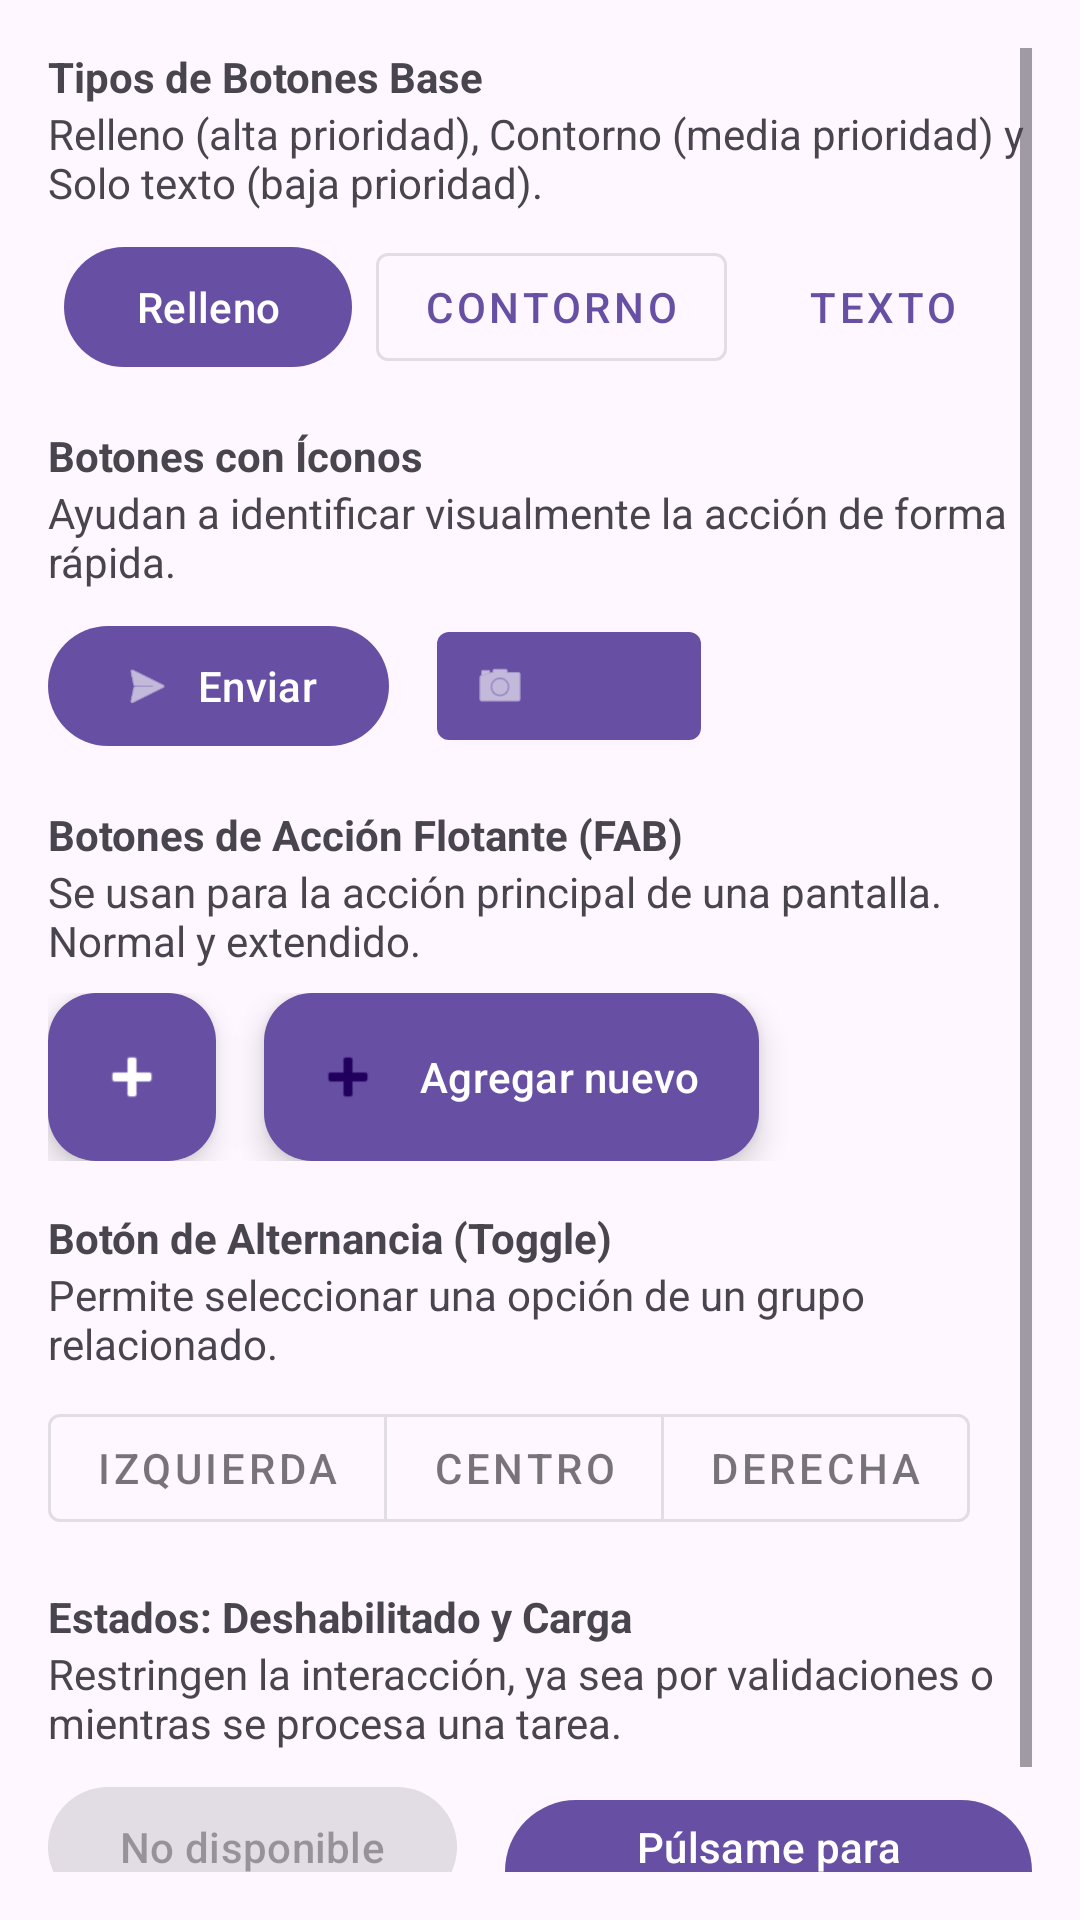

Android layout source for this screen:
<!-- AndroidManifest.xml: application theme Theme.Androidviews -->
<!-- res/layout/fragment_section_two.xml -->
<?xml version="1.0" encoding="utf-8"?>
<ScrollView xmlns:android="http://schemas.android.com/apk/res/android"
    xmlns:app="http://schemas.android.com/apk/res-auto"
    android:layout_width="match_parent"
    android:layout_height="match_parent"
    android:padding="16dp">

    <LinearLayout
        android:layout_width="match_parent"
        android:layout_height="wrap_content"
        android:orientation="vertical">

        <TextView
            android:layout_width="match_parent"
            android:layout_height="wrap_content"
            android:text="Tipos de Botones Base"
            android:textStyle="bold" />
        <TextView
            android:layout_width="match_parent"
            android:layout_height="wrap_content"
            android:text="Relleno (alta prioridad), Contorno (media prioridad) y Solo texto (baja prioridad)."
            android:layout_marginBottom="8dp"/>
        <LinearLayout
            android:layout_width="match_parent"
            android:layout_height="wrap_content"
            android:orientation="horizontal"
            android:gravity="center_horizontal"
            android:layout_marginBottom="16dp">

            <com.google.android.material.button.MaterialButton
                android:id="@+id/btnFilled"
                android:layout_width="wrap_content"
                android:layout_height="wrap_content"
                android:text="Relleno"
                android:layout_marginEnd="8dp"/>

            <com.google.android.material.button.MaterialButton
                android:id="@+id/btnOutlined"
                style="@style/Widget.MaterialComponents.Button.OutlinedButton"
                android:layout_width="wrap_content"
                android:layout_height="wrap_content"
                android:text="Contorno"
                android:layout_marginEnd="8dp"/>

            <com.google.android.material.button.MaterialButton
                android:id="@+id/btnText"
                style="@style/Widget.MaterialComponents.Button.TextButton"
                android:layout_width="wrap_content"
                android:layout_height="wrap_content"
                android:text="Texto" />
        </LinearLayout>

        <TextView
            android:layout_width="match_parent"
            android:layout_height="wrap_content"
            android:text="Botones con Íconos"
            android:textStyle="bold" />
        <TextView
            android:layout_width="match_parent"
            android:layout_height="wrap_content"
            android:text="Ayudan a identificar visualmente la acción de forma rápida."
            android:layout_marginBottom="8dp"/>
        <LinearLayout
            android:layout_width="match_parent"
            android:layout_height="wrap_content"
            android:orientation="horizontal"
            android:layout_marginBottom="16dp">

            <com.google.android.material.button.MaterialButton
                android:id="@+id/btnIconText"
                android:layout_width="wrap_content"
                android:layout_height="wrap_content"
                android:text="Enviar"
                app:icon="@android:drawable/ic_menu_send"
                android:layout_marginEnd="16dp"/>

            <com.google.android.material.button.MaterialButton
                android:id="@+id/btnIconOnly"
                style="@style/Widget.MaterialComponents.Button.Icon"
                android:layout_width="wrap_content"
                android:layout_height="wrap_content"
                app:icon="@android:drawable/ic_menu_camera" />
        </LinearLayout>

        <TextView
            android:layout_width="match_parent"
            android:layout_height="wrap_content"
            android:text="Botones de Acción Flotante (FAB)"
            android:textStyle="bold" />
        <TextView
            android:layout_width="match_parent"
            android:layout_height="wrap_content"
            android:text="Se usan para la acción principal de una pantalla. Normal y extendido."
            android:layout_marginBottom="8dp"/>
        <LinearLayout
            android:layout_width="match_parent"
            android:layout_height="wrap_content"
            android:orientation="horizontal"
            android:gravity="center_vertical"
            android:layout_marginBottom="16dp">

            <com.google.android.material.floatingactionbutton.FloatingActionButton
                android:id="@+id/fabNormal"
                android:layout_width="wrap_content"
                android:layout_height="wrap_content"
                android:src="@android:drawable/ic_input_add"
                app:backgroundTint="?attr/colorPrimary"
                app:tint="@android:color/white"
                android:layout_marginEnd="16dp"/>

            <com.google.android.material.floatingactionbutton.ExtendedFloatingActionButton
                android:id="@+id/fabExtended"
                android:layout_width="wrap_content"
                android:layout_height="wrap_content"
                android:text="Agregar nuevo"
                app:icon="@android:drawable/ic_input_add"
                app:backgroundTint="?attr/colorPrimary"
                app:tint="@android:color/white"
                android:textColor="@android:color/white" />
        </LinearLayout>

        <TextView
            android:layout_width="match_parent"
            android:layout_height="wrap_content"
            android:text="Botón de Alternancia (Toggle)"
            android:textStyle="bold" />
        <TextView
            android:layout_width="match_parent"
            android:layout_height="wrap_content"
            android:text="Permite seleccionar una opción de un grupo relacionado."
            android:layout_marginBottom="8dp"/>
        <com.google.android.material.button.MaterialButtonToggleGroup
            android:id="@+id/toggleGroup"
            android:layout_width="wrap_content"
            android:layout_height="wrap_content"
            app:singleSelection="true"
            android:layout_marginBottom="16dp">

            <com.google.android.material.button.MaterialButton
                android:id="@+id/btnToggle1"
                style="@style/Widget.MaterialComponents.Button.OutlinedButton"
                android:layout_width="wrap_content"
                android:layout_height="wrap_content"
                android:text="Izquierda" />
            <com.google.android.material.button.MaterialButton
                android:id="@+id/btnToggle2"
                style="@style/Widget.MaterialComponents.Button.OutlinedButton"
                android:layout_width="wrap_content"
                android:layout_height="wrap_content"
                android:text="Centro" />
            <com.google.android.material.button.MaterialButton
                android:id="@+id/btnToggle3"
                style="@style/Widget.MaterialComponents.Button.OutlinedButton"
                android:layout_width="wrap_content"
                android:layout_height="wrap_content"
                android:text="Derecha" />
        </com.google.android.material.button.MaterialButtonToggleGroup>

        <TextView
            android:layout_width="match_parent"
            android:layout_height="wrap_content"
            android:text="Estados: Deshabilitado y Carga"
            android:textStyle="bold" />
        <TextView
            android:layout_width="match_parent"
            android:layout_height="wrap_content"
            android:text="Restringen la interacción, ya sea por validaciones o mientras se procesa una tarea."
            android:layout_marginBottom="8dp"/>
        <LinearLayout
            android:layout_width="match_parent"
            android:layout_height="wrap_content"
            android:orientation="horizontal"
            android:layout_marginBottom="32dp">

            <com.google.android.material.button.MaterialButton
                android:layout_width="wrap_content"
                android:layout_height="wrap_content"
                android:text="No disponible"
                android:enabled="false"
                android:layout_marginEnd="16dp"/>

            <com.google.android.material.button.MaterialButton
                android:id="@+id/btnLoading"
                android:layout_width="wrap_content"
                android:layout_height="wrap_content"
                android:text="Púlsame para cargar" />
        </LinearLayout>

    </LinearLayout>
</ScrollView>
<!-- resources referenced by this layout -->
<resources>
  <style name="Theme.Androidviews" parent="Base.Theme.Androidviews" />
  <style name="Base.Theme.Androidviews" parent="Theme.Material3.DayNight.NoActionBar">
          
          
      </style>
</resources>
